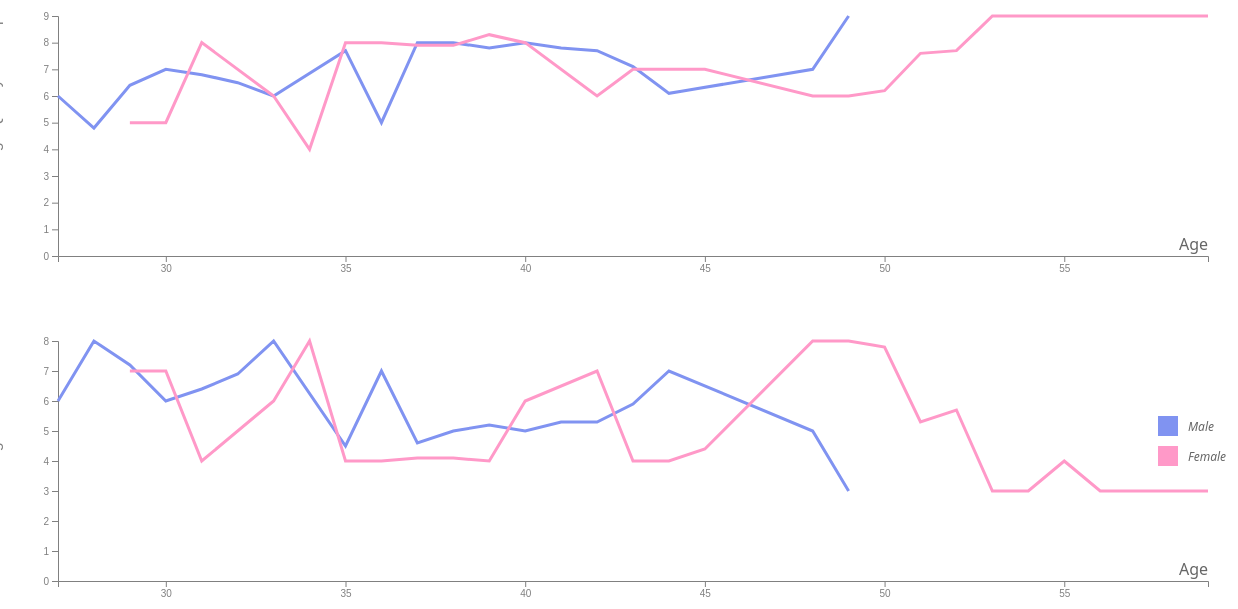
D3 v5 page, settled after 480 driven frames (8 s of simulated time); the page loaded 1 data file(s).


// ── scene1.js
var d3;
var data2;



d3.csv('SleepQualityAndStressLevelByAge.csv').then(function(dataset){
  data2 = dataset;
  data2.forEach((d) => {
    d["Average Quality of Sleep"] = (+d["Average Quality of Sleep"]).toFixed(1);
    d["Average Stress Level"] = (+d["Average Stress Level"]).toFixed(1);
    d["Age"] = (+d["Age"]);
  });

  buildChart("Average Quality of Sleep");
  buildChart("Average Stress Level");
})

function transition(path) {
    path.transition()
        .duration(2000)
        .attrTween("stroke-dasharray", tweenDash) ;
}

function tweenDash() {
  const l = this.getTotalLength(),
      i = d3.interpolateString("0," + l, l + "," + l);
  return function(t) { return i(t) };
}



function buildChart(type) {
  var margin = {top: 30, right: 300, bottom: 30, left: 50},
    width = 1500 - margin.left - margin.right,
    height = 300 - margin.top - margin.bottom;
  var svg = d3.select(".container")
  .append("svg")
    .attr("width", width + margin.left + margin.right)
    .attr("height", height + margin.top + margin.bottom)
    .attr("id", type)
  .append("g")
    .attr("transform",
          "translate(" + margin.left + "," + margin.top + ")");

    var x = d3.scaleLinear()
    .domain([d3.min(data2, function(d) { return d["Age"]}), d3.max(data2, function(d) { return d["Age"]})])
    .range([ 0, width ]);

    svg.append("g")
    .attr("transform", "translate(0," + height + ")")
    .call(d3.axisBottom(x));

    svg.append("text")
    .attr("class", "axis-label")
    .attr("text-anchor", "end")
    .attr("x", width)
    .attr("y", height - 6)
    .text("Age");

    var y = d3.scaleLinear()
    .domain([0, d3.max(data2, function(d) { return d[type]; })])
    .range([ height, 0 ]);

    svg.append("g")
    .call(d3.axisLeft(y))
    .append("text")
    .attr("class", "axis-title")
    .attr("transform", "rotate(-90)")
    .attr("y", 6)
    .attr("dy", "-4em")
    .style("text-anchor", "end")
    .attr("fill", "gray")
    .text(type);

    var tooltip = d3.select(".container")
    .append("div")
    .attr("class", "tooltip2")

    var male =svg.append("path")
      .datum(data2.filter(d => d["Gender"]==="Male"))
      .attr("fill", "none")
      .attr("stroke", "rgb(128, 147, 241)")
      .attr("class", "my-line")
      .attr("stroke-width", 3)
      .attr("d", d3.line()
        .x(function(d) { return x(d["Age"]) })
        .y(function(d) { return y(d[type]) })
        )
      .call(transition);


    var female = svg.append("path")
    .datum(data2.filter(d => d["Gender"]==="Female"))
    .attr("fill", "none")
    .attr("stroke", "rgb(255, 153, 200)")
    .attr("class", "my-line")
    .attr("stroke-width", 3)
    .attr("d", d3.line()
      .x(function(d) { return x(d["Age"]) })
      .y(function(d) { return y(d[type]) })
      )
    .call(transition);

    var circle = svg.append("circle")
    .attr("r", 0)
    .attr("fill", "grey")
    .style("stroke", "white")
    .attr("opacity", .70)
    .style("pointer-events", "none");

    male.on("mousemove", function(event){
        var xCoor = d3.mouse(this)[0];
        var b = d3.bisector(d => d["Age"]).left;
        var x0 = x.invert(xCoor);
        var i = b(data2.filter(d => d["Gender"]==="Male"), x0, 1);
        var d0 = data2.filter(d => d["Gender"]==="Male")[i-1];
        var d1 = data2.filter(d => d["Gender"]==="Male")[i];
        var d = x0 - d0["Age"] > d1["Age"] - x0 ? d1 : d0;
        var xPos = x(d["Age"]);
        var yPos = y(d[type]);
  
        circle.attr("cx", xPos)
        .attr("cy", yPos);
  
        circle.transition()
        .duration(50)
        .attr("r", 10);
  
        tooltip
        .style("display", "block")
        .style("left", `${xPos+200}px`)
        .style("top", `${580}px`)
        .html(`Age: ${d["Age"]}<br>${type}: ${d[type]}`)
      })
  
    male.on("mouseleave", function () {
        circle.transition()
          .duration(50)
          .attr("r", 0);
    
        tooltip.style("display", "none");
      })
    
    female.on("mousemove", function(event){
        var xCoor = d3.mouse(this)[0];
        var b = d3.bisector(d => d["Age"]).left;
        var x0 = x.invert(xCoor);
        var i = b(data2.filter(d => d["Gender"]==="Female"), x0, 1);
        var d0 = data2.filter(d => d["Gender"]==="Female")[i-1];
        var d1 = data2.filter(d => d["Gender"]==="Female")[i];
        var d = x0 - d0["Age"] > d1["Age"] - x0 ? d1 : d0;
        var xPos = x(d["Age"]);
        var yPos = y(d[type]);
  
        circle.attr("cx", xPos)
        .attr("cy", yPos);
  
        circle.transition()
        .duration(50)
        .attr("r", 10);
  
        tooltip
        .style("display", "block")
        .style("left", `${xPos+200}px`)
        .style("top", `${550}px`)
        .html(`Age: ${d["Age"]}<br>${type}: ${d[type]}`)
      })
  
    female.on("mouseleave", function () {
        circle.transition()
          .duration(50)
          .attr("r", 0);
    
        tooltip.style("display", "none");
      })

    
      svg.append('rect')
      .attr("x", 1100)
      .attr("y", 400)
      .attr("width", "20")
      .attr("height", "20")
      .attr("fill",  "rgb(128, 147, 241)");
    
      svg
        .append("text")
        .attr("x", "1130")
        .attr("y","415")
        .text("Male")
        .attr("class","small-text")
      
      svg.append('rect')
        .attr("x", 1100)
        .attr("y", 430)
        .attr("width", "20")
        .attr("height", "20")
        .attr("fill",  "rgb(255, 153, 200)");
      
      svg
        .append("text")
        .attr("x", "1130")
        .attr("y","445")
        .text("Female")
        .attr("class","small-text")
}

### data: SleepQualityAndStressLevelByAge.csv
?Age, Gender, Average Quality of Sleep, Average Stress Level
27, Male, 6, 6
28, Male, 4.8, 8
29, Male, 6.364, 7.182
30, Male, 7, 6
31, Male, 6.824, 6.353
32, Male, 6.529, 6.941
33, Male, 6, 8
35, Male, 7.727, 4.455
36, Male, 5, 7
37, Male, 8, 4.6
38, Male, 8, 5
39, Male, 7.75, 5.167
40, Male, 8, 5
41, Male, 7.833, 5.25
42, Male, 7.714, 5.286
43, Male, 7.097, 5.871
44, Male, 6.053, 7
48, Male, 7, 5
49, Male, 9, 3
29, Female, 5, 7
30, Female, 5, 7
31, Female, 8, 4
33, Female, 6, 6
34, Female, 4, 8
35, Female, 8, 4
36, Female, 8, 4
37, Female, 7.867, 4.133
38, Female, 7.889, 4.111
39, Female, 8.333, 4
40, Female, 8, 6
42, Female, 6, 7
43, Female, 7, 4
44, Female, 7, 4
45, Female, 7, 4.357
48, Female, 6, 8
49, Female, 6, 8
50, Female, 6.15, 7.75
51, Female, 7.625, 5.25
52, Female, 7.667, 5.667
53, Female, 9, 3
54, Female, 9, 3
55, Female, 9, 4
56, Female, 9, 3
57, Female, 9, 3
58, Female, 9, 3
59, Female, 9, 3